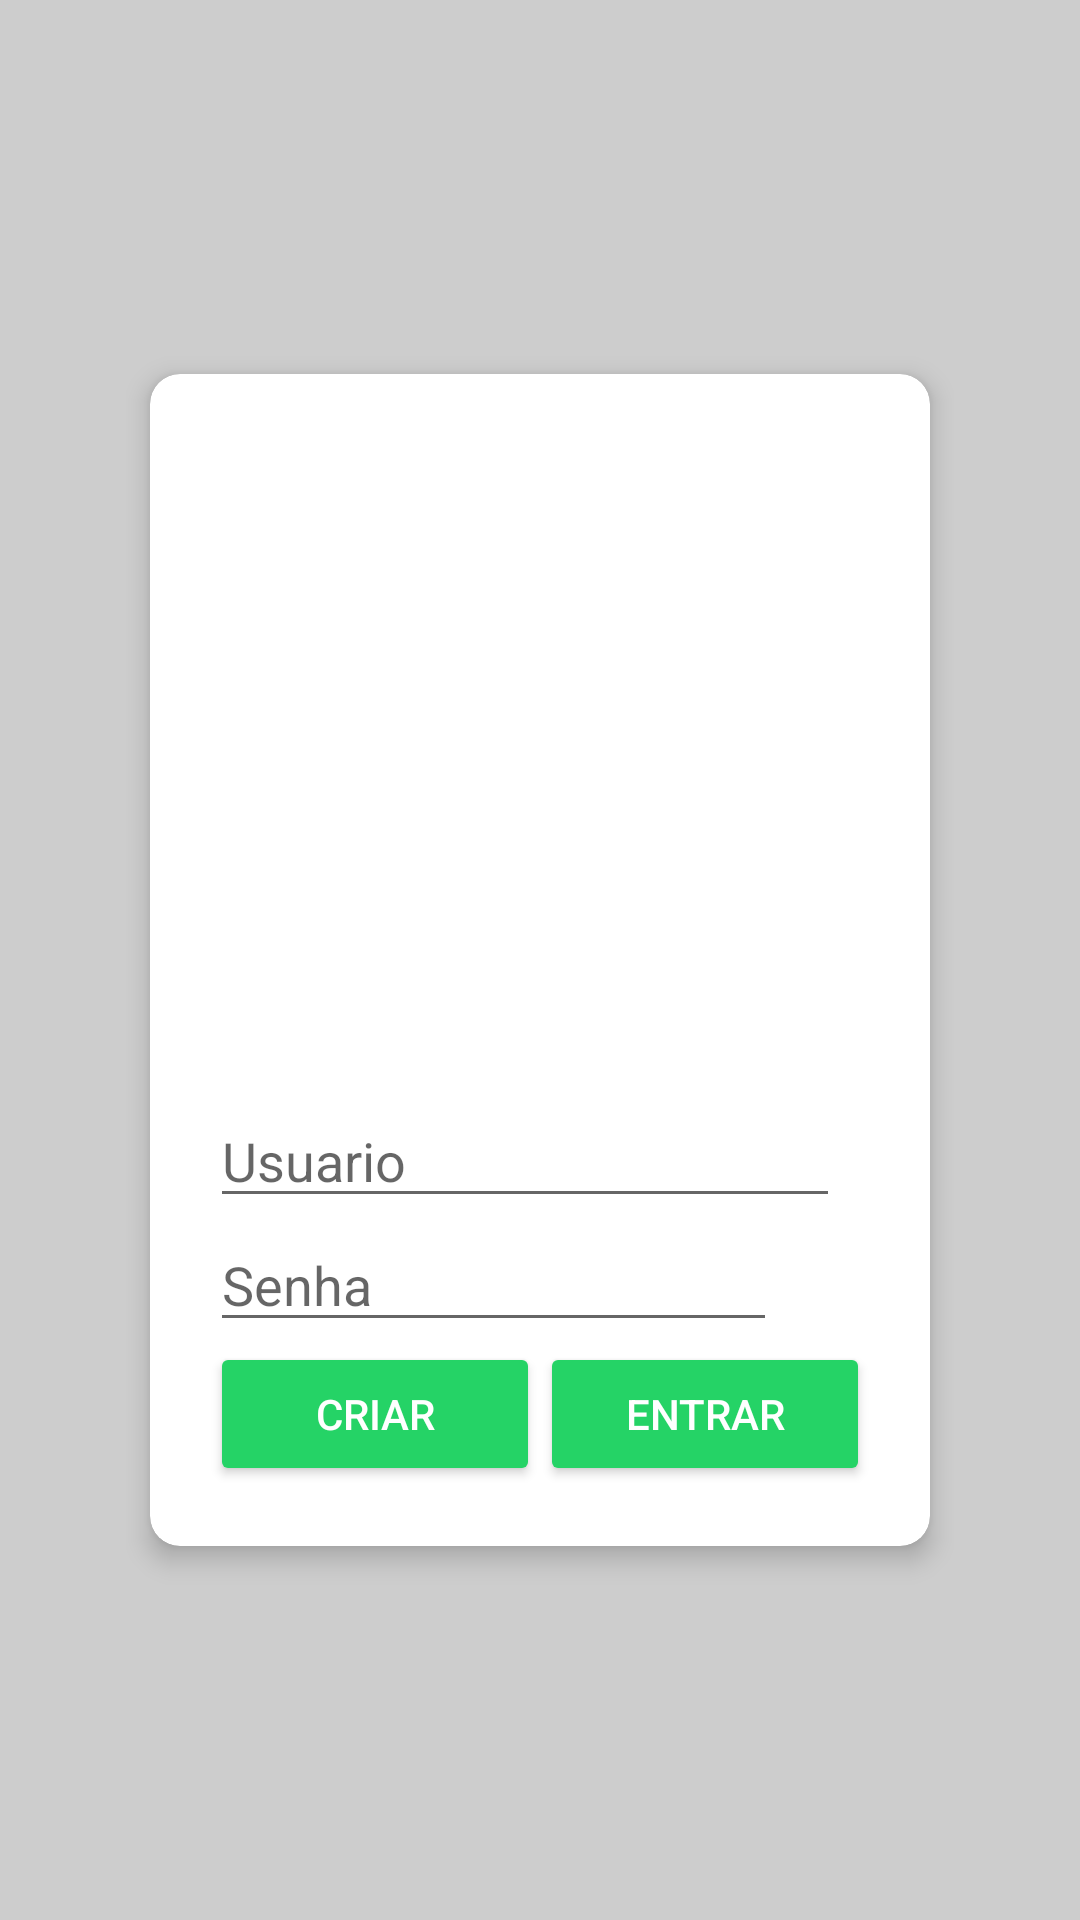

Produce the Android XML layout that renders to this screen, including the resource entries it uses.
<!-- AndroidManifest.xml: activity theme NoActionBar -->
<!-- res/layout/activity_login.xml -->
<?xml version="1.0" encoding="utf-8"?>
<LinearLayout
    xmlns:android="http://schemas.android.com/apk/res/android"
    xmlns:app="http://schemas.android.com/apk/res-auto"
    xmlns:tools="http://schemas.android.com/tools"
    xmlns:fresco="http://schemas.android.com/apk/res-auto"
    android:layout_width="match_parent"
    android:layout_height="match_parent"
    android:orientation="vertical"
    tools:context=".controller.LoginActivity"
    android:background="@color/colorLightGray">

    <LinearLayout
        android:layout_width="wrap_content"
        android:layout_height="match_parent"
        android:layout_gravity="center_horizontal">

        <android.support.v7.widget.CardView
            xmlns:card_view="http://schemas.android.com/apk/res-auto"
            android:layout_width="wrap_content"
            android:layout_height="wrap_content"
            card_view:cardBackgroundColor="@color/white"
            card_view:cardCornerRadius="10dp"
            card_view:cardElevation="5dp"
            card_view:cardUseCompatPadding="true"
            android:layout_gravity="center_vertical">

            <LinearLayout
                android:layout_width="match_parent"
                android:layout_height="match_parent"
                android:orientation="vertical"
                android:layout_margin="20dp" >

                <ImageView
                    android:id="@+id/imgLogo"
                    android:layout_width="200dp"
                    android:layout_height="200dp"
                    android:layout_margin="10dp"
                    android:layout_gravity="center"
                    android:src="@drawable/key" />

                <EditText
                    android:id="@+id/edtLogin"
                    android:layout_width="wrap_content"
                    android:layout_height="wrap_content"
                    android:ems="10"
                    android:inputType="textPersonName"
                    android:hint="Usuario" />

                <LinearLayout
                    android:layout_width="match_parent"
                    android:layout_height="match_parent"
                    android:orientation="horizontal">

                    <EditText
                        android:id="@+id/edtPassword"
                        android:layout_width="wrap_content"
                        android:layout_height="wrap_content"
                        android:ems="9"
                        android:inputType="textPassword"
                        android:hint="Senha"/>

                    <ImageView
                        android:id="@+id/fingerprintIconLogin"
                        android:layout_width="25dp"
                        android:layout_height="25dp"
                        android:layout_alignParentStart="true"
                        android:layout_below="@+id/fingerprint_description"
                        android:layout_marginTop="10dp"
                        android:src="@drawable/ic_fp_40px"
                        android:contentDescription="Icone de Biometria"/>

                </LinearLayout>

                <LinearLayout
                    android:layout_width="match_parent"
                    android:layout_height="match_parent"
                    android:orientation="horizontal">

                    <Button
                        android:id="@+id/btnCreateUser"
                        android:layout_width="wrap_content"
                        android:layout_height="wrap_content"
                        android:layout_weight="1"
                        android:text="Criar"
                        style="@style/AppTheme.Button" />

                    <Button
                        android:id="@+id/btnLogin"
                        android:layout_width="wrap_content"
                        android:layout_height="wrap_content"
                        android:layout_weight="1"
                        android:text="Entrar"
                        style="@style/AppTheme.Button" />
                </LinearLayout>

            </LinearLayout>

        </android.support.v7.widget.CardView>

    </LinearLayout>

    <TextView
        android:id="@+id/confirmation_message"
        android:layout_width="wrap_content"
        android:layout_height="wrap_content"
        android:layout_marginTop="16dp"
        android:paddingStart="16dp"
        android:paddingEnd="16dp"
        android:text="Login foi feito com sucesso"
        android:visibility="gone"/>

    <TextView
        android:id="@+id/encrypted_message"
        android:layout_width="wrap_content"
        android:layout_height="wrap_content"
        android:layout_marginTop="16dp"
        android:paddingStart="16dp"
        android:paddingEnd="16dp"
        android:text="Login foi feito com sucesso"
        android:visibility="gone"/>

</LinearLayout>
<!-- resources referenced by this layout -->
<resources>
  <color name="colorLightGray">#CDCDCD</color>
  <color name="white">#FFFFFF</color>
  <style name="AppTheme.Button" parent="Widget.AppCompat.Button.Colored">
          <item name="colorButtonNormal">@color/colorAccent</item>
          <item name="android:textColor">@color/white</item>
      </style>
  <style name="NoActionBar" parent="Theme.AppCompat.DayNight.NoActionBar">
          
          <item name="colorPrimary">@color/colorPrimary</item>
          <item name="colorPrimaryDark">@color/colorPrimaryDark</item>
          <item name="colorAccent">@color/colorAccent</item>
      </style>
  <color name="colorAccent">#25D366</color>
  <color name="colorPrimary">#128C7E</color>
  <color name="colorPrimaryDark">#075E54</color>
</resources>
